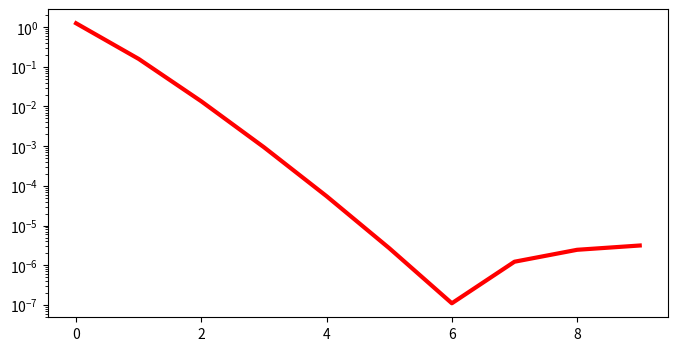

Here is the Python script that generated this plot: (Note: this script raises an exception after producing the figure.)
import numpy as np
%matplotlib inline
np.set_printoptions(precision=3) # So printed matrices aren't huge
np.set_printoptions(suppress=True) # Don't use scientific notation

def clgs(A):
    "QR factorization by the classical Gram-Schmidt algorithm."
    n = A.shape[1] # Number of columns of A
    R = np.zeros([n,n])
    V = np.zeros(A.shape)
    Q = np.zeros(A.shape)
    
    for j in range(n):      # loop over columns of R
        V[:,j] = A[:,j]
        for i in range(j):  # Make jth column of V orthogonal to ith column of Q
            R[i,j] = np.dot(Q[:,i].T,A[:,j])
            V[:,j] = V[:,j] - R[i,j]*Q[:,i]
        
        R[j,j] = np.linalg.norm(V[:,j],2)
        Q[:,j] = V[:,j]/R[j,j]             # Normalize jth column of V to get jth column of Q
    
    return Q, R

n = 4
A = np.random.rand(n,n)

Q, R = clgs(A)
print('Q =')
print(Q)
print('R =')
print(R)

print(np.max(np.abs(np.dot(Q.T,Q)-np.eye(n))))

print(np.max(np.abs(np.dot(Q,R)-A)))

def Hilbert(n):
    """Return the n x n Hilbert matrix."""
    A = np.zeros([n,n])
    for i in range(n):
        for j in range(n):
            A[i,j] = 1./(i+j+1)
    return A

n = 10
H = Hilbert(n)
print(H)

Q, R = clgs(H)

print('QR-H')
print(np.max(np.abs(np.dot(Q,R)-H)))
print("Q*Q-I")
print(np.max(np.abs(np.dot(Q.T,Q)-np.eye(n))))

print(np.dot(Q.T,Q)-np.eye(n))

def mgs(A):
    "QR factorization by the modified Gram-Schmidt algorithm."
    n = A.shape[1]
    R = np.zeros([n,n])
    V = np.zeros(A.shape)
    Q = np.zeros(A.shape)
    for i in range(n):
        V[:,i] = A[:,i]
    for i in range(n):
        R[i,i] = np.linalg.norm(V[:,i],2)
        Q[:,i] = V[:,i]/R[i,i]
        for j in range(i,n):
            R[i,j] = np.dot(Q[:,i].T,V[:,j])
            V[:,j] = V[:,j] - R[i,j]*Q[:,i]
    return Q, R

Q2, R2 = mgs(H)

print('QR-H')
print(np.max(abs(np.dot(Q2,R2)-H)))
print("Q*Q-I")
print(np.max(abs(np.dot(Q2.T,Q2)-np.eye(n))))

import matplotlib.pyplot as plt
plt.figure(figsize=(8,4))
plt.semilogy(np.diag(R),'r',linewidth=3)
plt.hold(True)
plt.semilogy(np.diag(R2),'ok');
plt.legend(('Classical','Modified'));
plt.title('Diagonal entries of R');

Q3, R3 = np.linalg.qr(H)

print(np.max(np.abs(np.dot(Q3,R3)-H)))
print(np.max(np.abs(np.dot(Q3.T,Q3)-np.eye(n))))